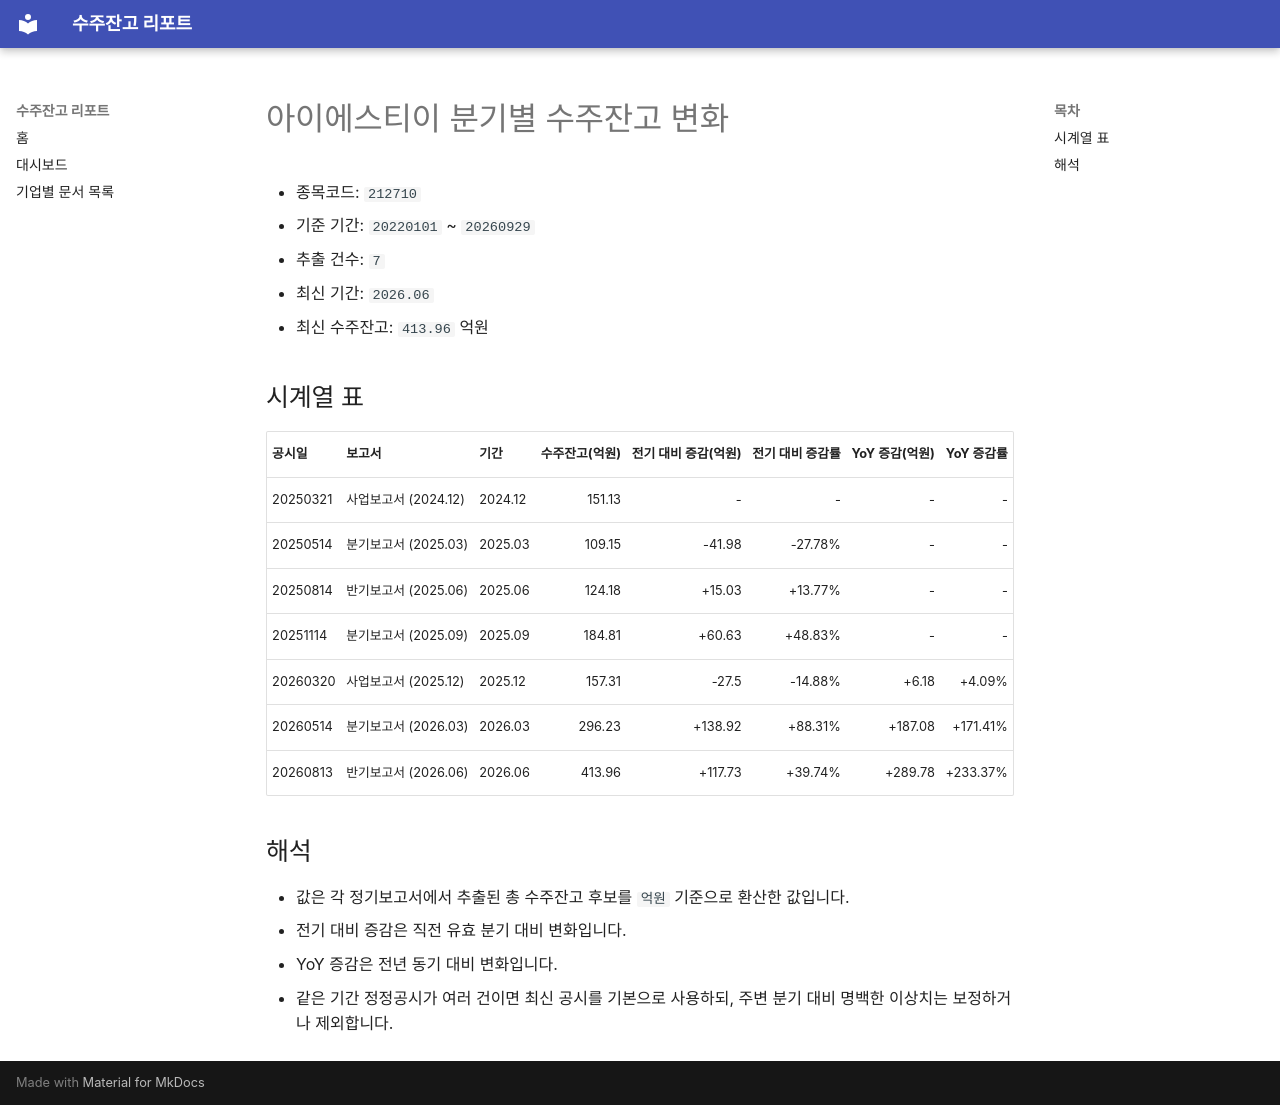

repository: agent-jaden/order-backlog-dashboard · page: companies/아이에스티이_수주잔고(212710)/index.html · generator: mkdocs

# 아이에스티이 분기별 수주잔고 변화

- 종목코드: `212710`
- 기준 기간: `20220101` ~ `20260929`
- 추출 건수: `7`
- 최신 기간: `2026.06`
- 최신 수주잔고: `413.96` 억원

## 시계열 표

| 공시일 | 보고서 | 기간 | 수주잔고(억원) | 전기 대비 증감(억원) | 전기 대비 증감률 | YoY 증감(억원) | YoY 증감률 |
| --- | --- | --- | ---: | ---: | ---: | ---: | ---: |
| 20250321 | 사업보고서 (2024.12) | 2024.12 | 151.13 | - | - | - | - |
| 20250514 | 분기보고서 (2025.03) | 2025.03 | 109.15 | -41.98 | -27.78% | - | - |
| 20250814 | 반기보고서 (2025.06) | 2025.06 | 124.18 | +15.03 | +13.77% | - | - |
| 20251114 | 분기보고서 (2025.09) | 2025.09 | 184.81 | +60.63 | +48.83% | - | - |
| 20260320 | 사업보고서 (2025.12) | 2025.12 | 157.31 | -27.5 | -14.88% | +6.18 | +4.09% |
| 20260514 | 분기보고서 (2026.03) | 2026.03 | 296.23 | +138.92 | +88.31% | +187.08 | +171.41% |
| 20260813 | 반기보고서 (2026.06) | 2026.06 | 413.96 | +117.73 | +39.74% | +289.78 | +233.37% |

## 해석

- 값은 각 정기보고서에서 추출된 총 수주잔고 후보를 `억원` 기준으로 환산한 값입니다.
- 전기 대비 증감은 직전 유효 분기 대비 변화입니다.
- YoY 증감은 전년 동기 대비 변화입니다.
- 같은 기간 정정공시가 여러 건이면 최신 공시를 기본으로 사용하되, 주변 분기 대비 명백한 이상치는 보정하거나 제외합니다.
